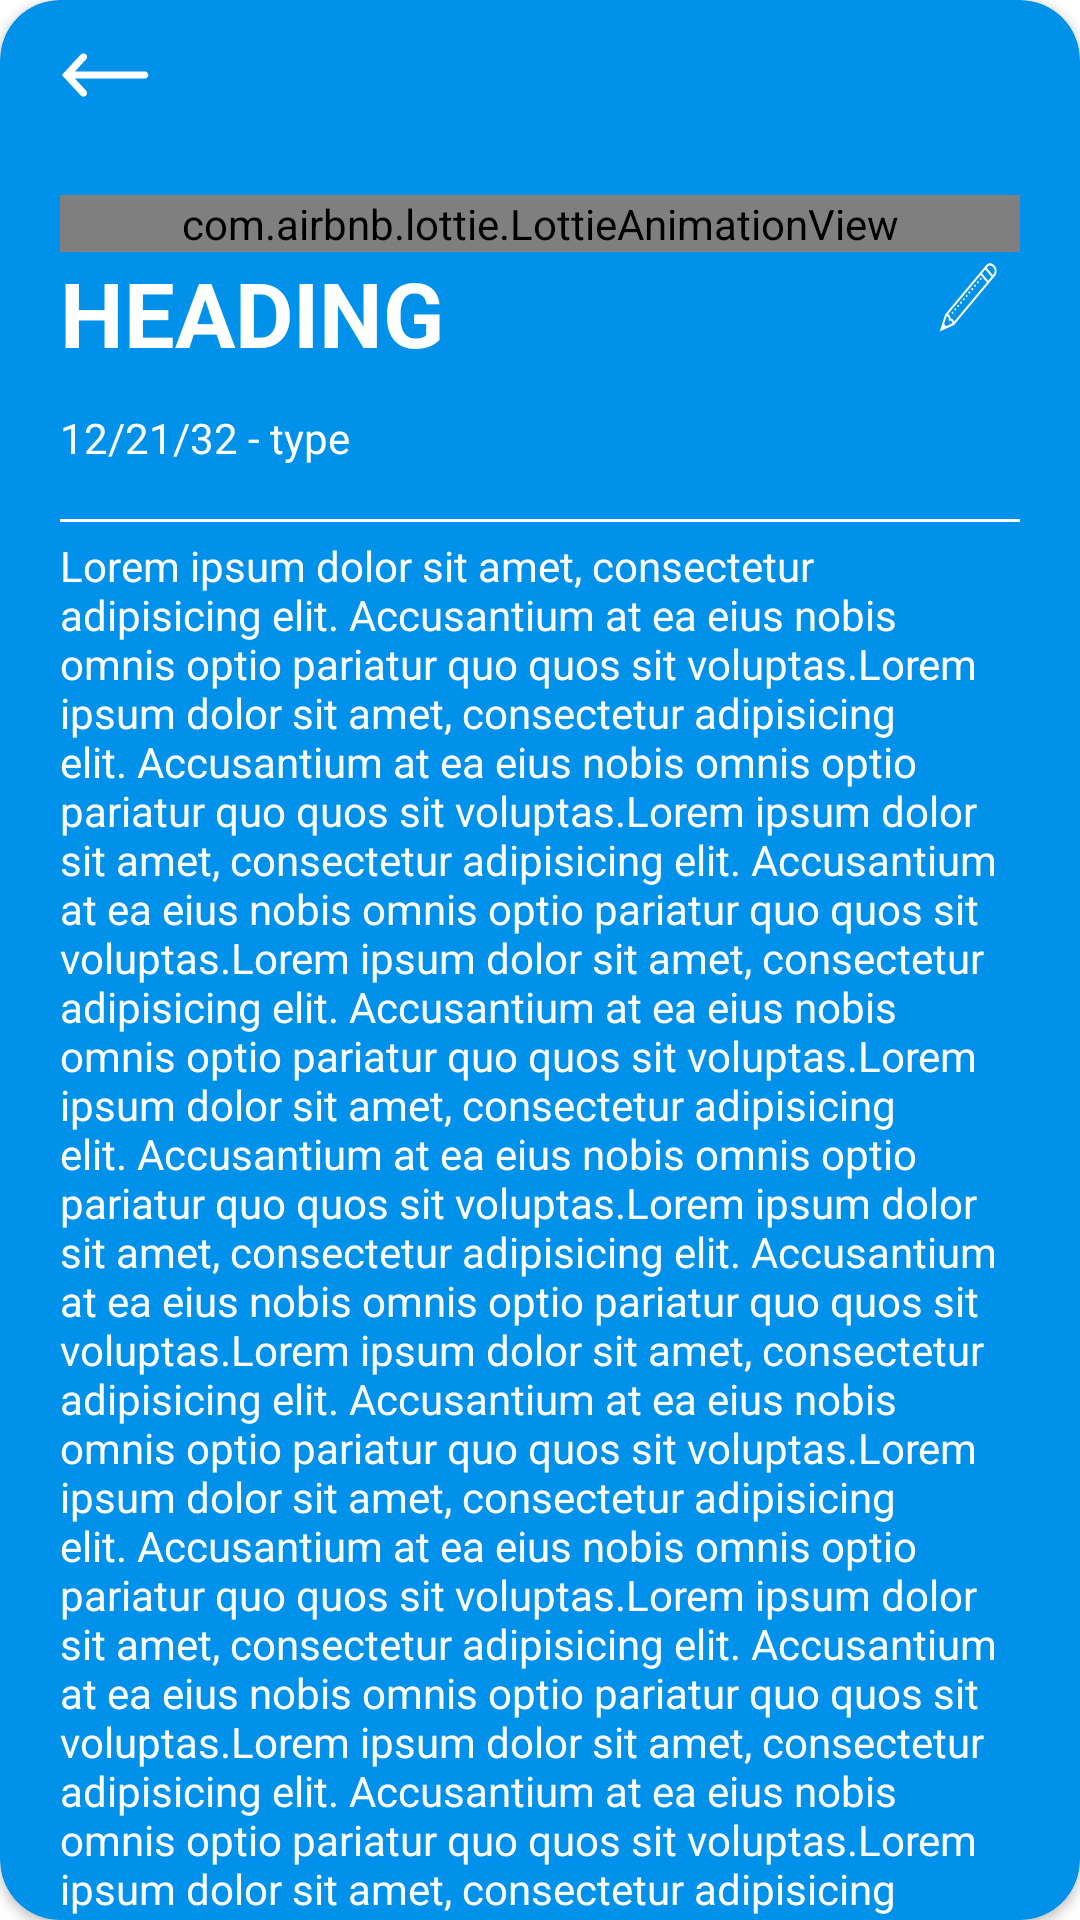

Android layout source for this screen:
<!-- AndroidManifest.xml: application theme Theme.NotesApp -->
<!-- res/layout/notes_fragment.xml -->
<?xml version="1.0" encoding="utf-8"?>
<androidx.cardview.widget.CardView xmlns:android="http://schemas.android.com/apk/res/android"
    xmlns:tools="http://schemas.android.com/tools"
    android:layout_width="match_parent"
    android:layout_height="match_parent"
    xmlns:app="http://schemas.android.com/apk/res-auto"
    android:layout_margin="10sp"
    app:cardBackgroundColor="?colorPrimary"
    app:cardCornerRadius="20sp"
    tools:context=".ui.fragments.NotesFragment">
    <androidx.constraintlayout.widget.ConstraintLayout
        android:layout_width="match_parent"
        android:layout_height="match_parent">
        <ImageView
            android:id="@+id/back"
            android:layout_width="wrap_content"
            android:layout_height="30dp"
            android:layout_marginTop="10dp"
            app:layout_constraintTop_toTopOf="parent"
            app:layout_constraintStart_toStartOf="parent"
            android:src="@drawable/icons8_left_arrow"
            android:layout_gravity="start"
            android:backgroundTint="?colorOnPrimary"
            android:layout_marginStart="10dp"
            app:tint="?colorOnPrimary" />

        <ScrollView
            android:layout_width="match_parent"
            android:layout_height="wrap_content"
            android:padding="20sp"
            android:scrollbars="none"
            android:layout_marginTop="5dp"
            android:fadingEdge="vertical"
            app:layout_constraintTop_toBottomOf="@id/back"
            android:fadingEdgeLength="10dp">
            <LinearLayout
                android:layout_height="wrap_content"
                android:layout_width="match_parent"
                android:orientation="vertical">

                <com.airbnb.lottie.LottieAnimationView
                    android:layout_width="match_parent"
                    android:layout_height="wrap_content"
                    app:lottie_loop="true"
                    app:lottie_scale="0.4"
                    app:lottie_autoPlay="true"
                    app:lottie_rawRes="@raw/man_task"
                    />

                <LinearLayout
                    android:layout_width="match_parent"
                    android:layout_height="40dp"
                    android:orientation="horizontal"
                    android:weightSum="2">
                    <ViewSwitcher
                        android:id="@+id/switcher"
                        android:layout_width="wrap_content"
                        android:layout_height="wrap_content"
                        android:layout_weight="1.9"
                        >
                        <TextView
                            android:id="@+id/idheading"
                            android:layout_width="wrap_content"
                            android:layout_height="wrap_content"
                            android:text="@string/heading"
                            android:textSize="30sp"
                            android:textColor="?colorOnPrimary"
                            android:textStyle="bold"
                            />
                        <EditText
                            android:id="@+id/heading"
                            android:layout_width="match_parent"
                            android:layout_height="wrap_content"
                            android:hint="@string/heading"
                            android:textColorHint="?colorOnPrimary"
                            android:backgroundTint="?colorOnPrimary"/>


                    </ViewSwitcher>
                    <ViewSwitcher
                        android:id="@+id/switcheriv"
                        android:layout_width="wrap_content"
                        android:layout_height="wrap_content"
                        android:layout_weight="0.1">
                        <ImageView
                            android:id="@+id/idiv"
                            android:layout_width="25dp"
                            android:layout_height="30dp"
                            android:backgroundTint="?colorOnPrimary"
                            android:background="@drawable/icons8_edit"
                            android:layout_gravity="center"
                            android:layout_weight="0.1"
                            android:hapticFeedbackEnabled="true"/>
                        <ImageView
                            android:id="@+id/id_ive"
                            android:layout_width="25dp"
                            android:layout_height="30dp"
                            android:backgroundTint="?colorOnPrimary"
                            android:background="@drawable/icons8_checkmark_2"
                            android:layout_gravity="center"
                            android:layout_weight="0.1"
                            android:hapticFeedbackEnabled="true"/>
                    </ViewSwitcher>


                </LinearLayout>

                <LinearLayout
                    android:layout_width="wrap_content"
                    android:layout_height="wrap_content"
                    android:orientation="horizontal">
                    <TextView
                        android:id="@+id/iddate"
                        android:layout_width="match_parent"
                        android:layout_height="wrap_content"
                        android:text="@string/example_date"
                        android:textColor="?colorOnPrimary"
                        android:layout_gravity="center_vertical"/>
                    <TextView
                        android:layout_width="wrap_content"
                        android:layout_height="wrap_content"
                        android:text=" - "
                        android:layout_gravity="center_vertical"
                        android:textColor="?colorOnPrimary"/>
                    <ViewSwitcher
                        android:id="@+id/switcher1"
                        android:layout_width="wrap_content"
                        android:layout_height="wrap_content">
                        <TextView
                            android:id="@+id/idtype"
                            android:layout_width="wrap_content"
                            android:layout_height="wrap_content"
                            android:text="type"
                            android:layout_gravity="center_vertical"
                            android:textColor="?colorOnPrimary"/>

                        <Spinner
                            android:id="@+id/id_stype"
                            android:layout_width="wrap_content"
                            android:layout_height="match_parent"
                            android:entries="@array/type"
                            android:soundEffectsEnabled="true"
                            android:layout_marginVertical="10dp"
                            android:backgroundTint="?colorOnPrimary"
                            android:foregroundTint="?colorOnPrimary"
                            android:hapticFeedbackEnabled="true"
                            app:tint="?colorOnPrimary"
                            android:textColor="?colorOnPrimary"/>
                    </ViewSwitcher>
                </LinearLayout>
                <View
                    android:layout_width="wrap_content"
                    android:layout_height="1dp"
                    android:layout_marginVertical="5dp"
                    android:background="?colorOnPrimary"/>
                <ViewSwitcher
                    android:id="@+id/switcher2"
                    android:layout_width="match_parent"
                    android:layout_height="wrap_content">
                    <TextView
                        android:id="@+id/idbody"
                        android:layout_width="match_parent"
                        android:layout_height="wrap_content"
                        android:text="@string/dummytext2"
                        android:textColor="?colorOnPrimary"/>
                    <EditText
                        android:id="@+id/idebody"
                        android:layout_width="match_parent"
                        android:layout_height="wrap_content"
                        android:hint="@string/enter_your_note"
                        android:textColor="?colorOnPrimary"
                        android:textColorHint="?colorOnPrimary"
                        android:backgroundTint="?colorOnPrimary"/>
                </ViewSwitcher>


            </LinearLayout>
        </ScrollView>
    </androidx.constraintlayout.widget.ConstraintLayout>

</androidx.cardview.widget.CardView>
<!-- resources referenced by this layout -->
<resources>
  <string-array name="type">
          <item>Have plenty of time</item>
          <item>Have to done ASAP</item>
      </string-array>
  <string name="dummytext2">Lorem ipsum dolor sit amet, consectetur adipisicing elit. Accusantium at ea eius nobis omnis optio pariatur quo quos sit voluptas.Lorem ipsum dolor sit amet, consectetur adipisicing elit. Accusantium at ea eius nobis omnis optio pariatur quo quos sit voluptas.Lorem ipsum dolor sit amet, consectetur adipisicing elit. Accusantium at ea eius nobis omnis optio pariatur quo quos sit voluptas.Lorem ipsum dolor sit amet, consectetur adipisicing elit. Accusantium at ea eius nobis omnis optio pariatur quo quos sit voluptas.Lorem ipsum dolor sit amet, consectetur adipisicing elit. Accusantium at ea eius nobis omnis optio pariatur quo quos sit voluptas.Lorem ipsum dolor sit amet, consectetur adipisicing elit. Accusantium at ea eius nobis omnis optio pariatur quo quos sit voluptas.Lorem ipsum dolor sit amet, consectetur adipisicing elit. Accusantium at ea eius nobis omnis optio pariatur quo quos sit voluptas.Lorem ipsum dolor sit amet, consectetur adipisicing elit. Accusantium at ea eius nobis omnis optio pariatur quo quos sit voluptas.Lorem ipsum dolor sit amet, consectetur adipisicing elit. Accusantium at ea eius nobis omnis optio pariatur quo quos sit voluptas.Lorem ipsum dolor sit amet, consectetur adipisicing elit. Accusantium at ea eius nobis omnis optio pariatur quo quos sit voluptas.Lorem ipsum dolor sit amet, consectetur adipisicing elit. Accusantium at ea eius nobis omnis optio pariatur quo quos sit voluptas.Lorem ipsum dolor sit amet, consectetur adipisicing elit. Accusantium at ea eius nobis omnis optio pariatur quo quos sit voluptas.Lorem ipsum dolor sit amet, consectetur adipisicing elit. Accusantium at ea eius nobis omnis optio pariatur quo quos sit voluptas.Lorem ipsum dolor sit amet, consectetur adipisicing elit. Accusantium at ea eius nobis omnis optio pariatur quo quos sit voluptas.Lorem ipsum dolor sit amet, consectetur adipisicing elit. Accusantium at ea eius nobis omnis optio pariatur quo quos sit voluptas.Lorem ipsum dolor sit amet, consectetur adipisicing elit. Accusantium at ea eius nobis omnis optio pariatur quo quos sit voluptas.</string>
  <string name="enter_your_note">Enter your Note</string>
  <string name="example_date">12/21/32</string>
  <string name="heading">HEADING</string>
  <style name="Theme.NotesApp" parent="Theme.MaterialComponents.DayNight.DarkActionBar">
          
          <item name="colorPrimary">@color/blue</item>
          <item name="colorPrimaryVariant">@color/royalblue</item>
          <item name="colorOnPrimary">@color/white</item>
          
          <item name="colorSecondary">@color/orange</item>
          <item name="colorSecondaryVariant">@color/darkorange</item>
          <item name="colorOnSecondary">@color/black</item>
          
          <item name="android:statusBarColor" tools:targetApi="l">?attr/colorPrimaryVariant</item>
          
  
      </style>
  <color name="blue">#0091EA</color>
  <color name="royalblue">#304FFE</color>
  <color name="white">#FFFFFFFF</color>
  <color name="orange">#FF6D00</color>
  <color name="darkorange">#DD2C00</color>
  <color name="black">#FF000000</color>
</resources>
